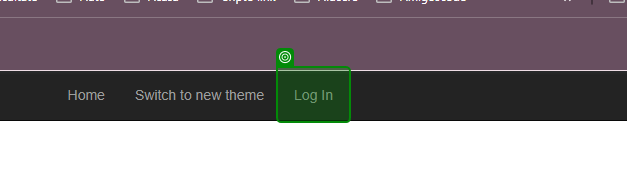
Workflow: LoginSequence

Step 1 [try]: get-text from the link 'Log In' in window 'ACME System 1 - Log In' (chrome.exe)

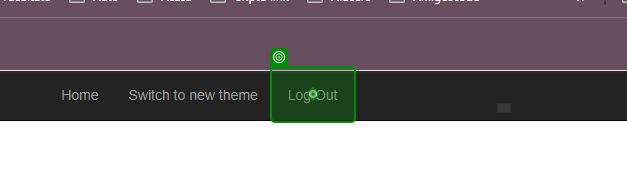
Step 2 [then]: click on the link 'Log Out' in window 'ACME System 1 - Dashboard' (chrome.exe)
